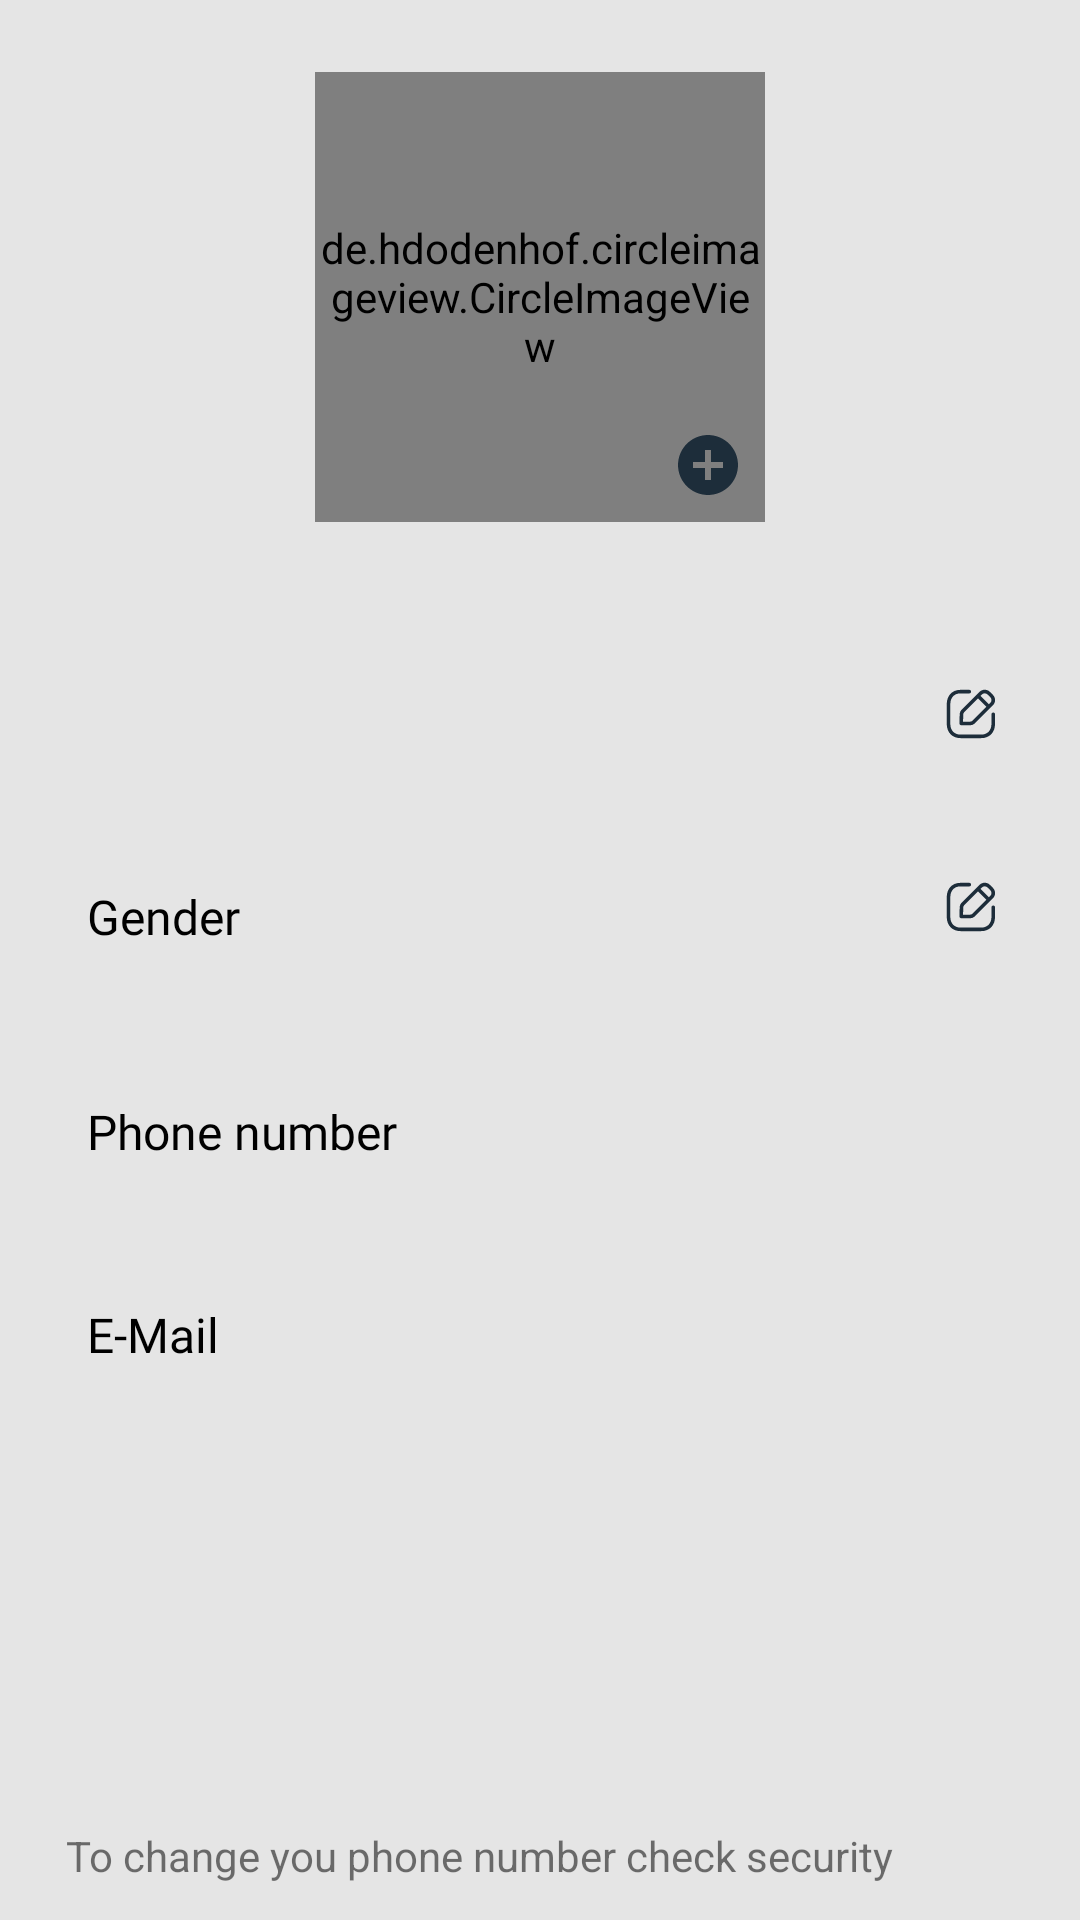

Write the Android layout XML for this screen, with the resource values it uses.
<!-- AndroidManifest.xml: application theme Theme.PaceClasses -->
<!-- res/layout/activity_my_account_edit.xml -->
<?xml version="1.0" encoding="utf-8"?>
<androidx.constraintlayout.widget.ConstraintLayout xmlns:android="http://schemas.android.com/apk/res/android"
    xmlns:app="http://schemas.android.com/apk/res-auto"
    xmlns:tools="http://schemas.android.com/tools"
    android:layout_width="match_parent"
    android:layout_height="match_parent"
    android:background="#E5E5E5"
    tools:context=".MyAccountEdit">

    <androidx.constraintlayout.widget.ConstraintLayout
        android:layout_width="150dp"
        android:layout_height="150dp"
        android:layout_marginTop="24dp"
        app:layout_constraintEnd_toEndOf="parent"
        android:id="@+id/constriant_layout"
        app:layout_constraintStart_toStartOf="parent"
        app:layout_constraintTop_toTopOf="parent">

        <de.hdodenhof.circleimageview.CircleImageView
            android:id="@+id/profile_pic"
            android:layout_width="150dp"
            android:layout_height="150dp"
            app:civ_border_width="3dp"
            app:civ_border_color="#1D2D3A"
            android:src="@drawable/ic_person_icon"
            app:layout_constraintBottom_toBottomOf="parent"
            app:layout_constraintEnd_toEndOf="parent"
            app:layout_constraintStart_toStartOf="parent"
            app:layout_constraintTop_toTopOf="parent" />

        <ImageView
            android:layout_width="wrap_content"
            android:layout_height="wrap_content"
            android:layout_marginEnd="7dp"
            android:layout_marginBottom="7dp"
            android:src="@drawable/ic_baseline_add_circle_24"
            app:layout_constraintBottom_toBottomOf="parent"
            app:layout_constraintEnd_toEndOf="parent" />
    </androidx.constraintlayout.widget.ConstraintLayout>

    <LinearLayout
        android:layout_width="match_parent"
        android:layout_height="0dp"
        android:layout_marginBottom="12dp"
        android:paddingBottom="24dp"
        android:paddingTop="24dp"
        android:layout_marginTop="12dp"
        android:orientation="vertical"
        app:layout_constraintBottom_toTopOf="@+id/linearLayout4"
        app:layout_constraintEnd_toEndOf="parent"
        app:layout_constraintStart_toStartOf="parent"
        app:layout_constraintTop_toBottomOf="@+id/constriant_layout">

        <LinearLayout
            android:layout_width="match_parent"
            android:layout_height="wrap_content"
            android:layout_marginLeft="12dp"
            android:layout_marginRight="12dp"
            android:gravity="center_vertical"
            android:background="@drawable/rounded_background"
            android:padding="12dp"
            android:orientation="horizontal">

            <EditText
                android:id="@+id/name"
                android:layout_width="wrap_content"
                android:layout_height="wrap_content"
                android:layout_weight="1"
                android:background="@android:color/transparent"
                android:ems="10"
                android:enabled="false"
                android:fontFamily="@font/dmsans_mid"
                android:gravity="center"
                android:inputType="textPersonName"
                android:paddingLeft="18dp"
                android:paddingTop="5dp"
                android:paddingBottom="5dp"
                android:textColor="@color/black"
                android:textSize="16sp" />

            <ImageView
                android:id="@+id/checker"
                android:layout_width="25dp"
                android:layout_height="25dp"
                android:layout_weight="0"
                android:padding="3dp"
                app:srcCompat="@drawable/ic_edit_square" />

        </LinearLayout>

        <LinearLayout
            android:layout_width="match_parent"
            android:layout_height="wrap_content"
            android:layout_marginLeft="12dp"
            android:background="@drawable/rounded_background"
            android:padding="12dp"
            android:orientation="vertical"
            android:layout_marginTop="12dp"
            android:layout_marginRight="12dp"
            android:gravity="center">
            <LinearLayout
                android:layout_width="match_parent"
                android:layout_height="wrap_content">

                <TextView
                    android:layout_width="match_parent"
                    android:layout_height="wrap_content"
                    android:layout_weight="1"
                    android:fontFamily="@font/dmsans_mid"
                    android:padding="5dp"
                    android:text="Gender"
                    android:textColor="@color/black"
                    android:textSize="16sp" />

                <TextView
                    android:id="@+id/mygender"
                    android:layout_width="match_parent"
                    android:layout_height="wrap_content"
                    android:layout_weight="1"
                    android:fontFamily="@font/dmsans_mid"
                    android:gravity="center"
                    android:padding="5dp"
                    android:textColor="@color/black"
                    android:textSize="16sp" />
                <ImageView
                    android:id="@+id/gender_checker"
                    android:layout_width="25dp"
                    android:layout_height="25dp"
                    android:layout_weight="0"
                    android:padding="3dp"
                    app:srcCompat="@drawable/ic_edit_square" />
            </LinearLayout>

            <LinearLayout
                android:layout_width="match_parent"
                android:layout_height="wrap_content"
                android:layout_marginLeft="12dp"
                android:layout_marginTop="4dp"
                android:layout_marginRight="12dp"
                android:gravity="center_vertical"
                android:orientation="horizontal">

                <RadioGroup
                    android:id="@+id/gender"
                    android:layout_width="match_parent"
                    android:layout_height="match_parent"
                    android:gravity="center"
                    android:orientation="horizontal"
                    android:visibility="gone">

                    <RadioButton
                        android:id="@+id/male"
                        android:layout_width="wrap_content"
                        android:layout_height="wrap_content"
                        android:layout_weight="1"
                        android:fontFamily="@font/dmsans_mid"
                        android:gravity="center"
                        android:text="Male" />

                    <RadioButton
                        android:id="@+id/female"
                        android:layout_width="wrap_content"
                        android:layout_height="wrap_content"
                        android:layout_weight="1"
                        android:fontFamily="@font/dmsans_mid"
                        android:gravity="center"
                        android:text="Female" />

                    <RadioButton
                        android:id="@+id/others"
                        android:layout_width="wrap_content"
                        android:layout_height="wrap_content"
                        android:layout_weight="1"
                        android:fontFamily="@font/dmsans_mid"
                        android:gravity="center"
                        android:text="Others" />
                </RadioGroup>

            </LinearLayout>
        </LinearLayout>


        <LinearLayout
            android:layout_width="match_parent"
            android:layout_height="wrap_content"
            android:layout_marginLeft="12dp"
            android:layout_marginTop="12dp"
            android:background="@drawable/rounded_background"
            android:padding="12dp"
            android:layout_marginRight="12dp"
            android:orientation="horizontal">

            <TextView
                android:layout_width="wrap_content"
                android:layout_height="wrap_content"
                android:fontFamily="@font/dmsans_mid"
                android:padding="5dp"
                android:text="Phone number"
                android:textColor="@color/black"
                android:textSize="16sp" />

            <TextView
                android:id="@+id/phone"
                android:layout_width="match_parent"
                android:layout_height="wrap_content"
                android:layout_weight="1"
                android:fontFamily="@font/dmsans_mid"
                android:gravity="center"
                android:padding="5dp"
                android:textColor="@color/black"
                android:textSize="16sp" />
        </LinearLayout>

        <LinearLayout
            android:layout_width="match_parent"
            android:layout_height="wrap_content"
            android:layout_marginLeft="12dp"
            android:layout_marginTop="12dp"
            android:background="@drawable/rounded_background"
            android:padding="12dp"
            android:layout_marginRight="12dp"
            android:orientation="horizontal">

            <TextView
                android:layout_width="wrap_content"
                android:layout_height="wrap_content"
                android:fontFamily="@font/dmsans_mid"
                android:padding="5dp"
                android:text="E-Mail"
                android:textColor="@color/black"
                android:textSize="16sp" />

            <TextView
                android:id="@+id/email"
                android:layout_width="match_parent"
                android:layout_height="wrap_content"
                android:layout_weight="1"
                android:fontFamily="@font/dmsans_mid"
                android:gravity="center"
                android:padding="5dp"
                android:textColor="@color/black"
                android:textSize="16sp" />
        </LinearLayout>
    </LinearLayout>

    <LinearLayout
        android:id="@+id/linearLayout4"
        android:layout_width="match_parent"
        android:layout_height="wrap_content"
        android:orientation="horizontal"
        app:layout_constraintBottom_toBottomOf="parent"
        app:layout_constraintEnd_toEndOf="parent"
        android:layout_marginLeft="12dp"
        android:layout_marginRight="12dp"
        android:layout_marginBottom="12dp"
        android:gravity="center_vertical"
        app:layout_constraintStart_toStartOf="parent">

        <ImageView
            android:layout_width="wrap_content"
            android:layout_height="wrap_content"
            android:layout_weight="0"
            android:padding="5dp"
            app:srcCompat="@drawable/ic_baseline_info_24" />

        <TextView
            android:layout_width="wrap_content"
            android:layout_height="wrap_content"
            android:layout_weight="1"
            android:text="To change you phone number check security" />
    </LinearLayout>

</androidx.constraintlayout.widget.ConstraintLayout>
<!-- resources referenced by this layout -->
<resources>
  <color name="black">#FF000000</color>
  <!-- drawable ic_baseline_add_circle_24 (drawable) -->
  <vector android:height="24dp" android:tint="#1D2D3A"
      android:viewportHeight="24" android:viewportWidth="24"
      android:width="24dp" xmlns:android="http://schemas.android.com/apk/res/android">
      <path android:fillColor="@android:color/white" android:pathData="M12,2C6.48,2 2,6.48 2,12s4.48,10 10,10 10,-4.48 10,-10S17.52,2 12,2zM17,13h-4v4h-2v-4L7,13v-2h4L11,7h2v4h4v2z"/>
  </vector>
  <!-- drawable ic_edit_square (drawable) -->
  <vector xmlns:android="http://schemas.android.com/apk/res/android"
      android:width="16dp"
      android:height="16dp"
      android:viewportWidth="16"
      android:viewportHeight="16">
    <path
        android:pathData="M7.6615,1.3578C7.9375,1.3578 8.1615,1.5818 8.1615,1.8578C8.1615,2.1338 7.9375,2.3578 7.6615,2.3578H5.1688C3.4462,2.3578 2.3335,3.5378 2.3335,5.3638V10.9065C2.3335,12.7325 3.4462,13.9125 5.1688,13.9125H11.0515C12.7742,13.9125 13.8875,12.7325 13.8875,10.9065V8.2212C13.8875,7.9451 14.1115,7.7211 14.3875,7.7211C14.6635,7.7211 14.8875,7.9451 14.8875,8.2212V10.9065C14.8875,13.3025 13.3455,14.9125 11.0515,14.9125H5.1688C2.8748,14.9125 1.3335,13.3025 1.3335,10.9065V5.3638C1.3335,2.9678 2.8748,1.3578 5.1688,1.3578H7.6615ZM13.4679,1.9435L14.2792,2.7549C14.6746,3.1495 14.8919,3.6742 14.8912,4.2329C14.8912,4.7916 14.6739,5.3155 14.2792,5.7095L9.2732,10.7155C8.9059,11.0829 8.4166,11.2855 7.8966,11.2855H5.3992C5.2646,11.2855 5.1352,11.2309 5.0412,11.1342C4.9472,11.0382 4.8959,10.9082 4.8992,10.7729L4.9619,8.2535C4.9746,7.7522 5.1766,7.2809 5.5312,6.9255H5.5319L10.5139,1.9435C11.3286,1.1302 12.6532,1.1302 13.4679,1.9435ZM10.1035,3.7675L6.2386,7.6329C6.0659,7.8056 5.9679,8.0349 5.9619,8.2782L5.9119,10.2855H7.8966C8.1499,10.2855 8.3872,10.1875 8.5666,10.0082L12.4548,6.1189L10.1035,3.7675ZM11.2206,2.6509L10.8102,3.0602L13.1615,5.4122L13.5726,5.0022C13.7779,4.7969 13.8912,4.5236 13.8912,4.2329C13.8912,3.9416 13.7779,3.6676 13.5726,3.4622L12.7612,2.6509C12.3366,2.2276 11.6459,2.2276 11.2206,2.6509Z"
        android:fillColor="#1D2D3A"
        android:fillType="evenOdd"/>
  </vector>
  <style name="Theme.PaceClasses" parent="Theme.MaterialComponents.DayNight.DarkActionBar">
          
          <item name="colorPrimary">@color/purple_500</item>
          <item name="colorPrimaryVariant">@color/purple_700</item>
          <item name="colorOnPrimary">@color/white</item>
          
          <item name="colorSecondary">@color/teal_200</item>
          <item name="colorSecondaryVariant">@color/teal_700</item>
          <item name="colorOnSecondary">@color/black</item>
          
          <item name="android:windowContentTransitions">true</item>
          <item name="android:statusBarColor" tools:targetApi="l">?attr/colorPrimaryVariant</item>
          
      </style>
  <color name="purple_500">#00A9B7</color>
  <color name="purple_700">#00A9B7</color>
  <color name="white">#FFFFFFFF</color>
  <color name="teal_200">#FF03DAC5</color>
  <color name="teal_700">#00A9B7</color>
</resources>
